Run: headless pygame with SDL's dummy video driver; simulated clock (each Clock.tick advances the game by its frame time, no real sleeping); random seed 0; keys injected as events and as key.get_pressed() state; no mouse input.
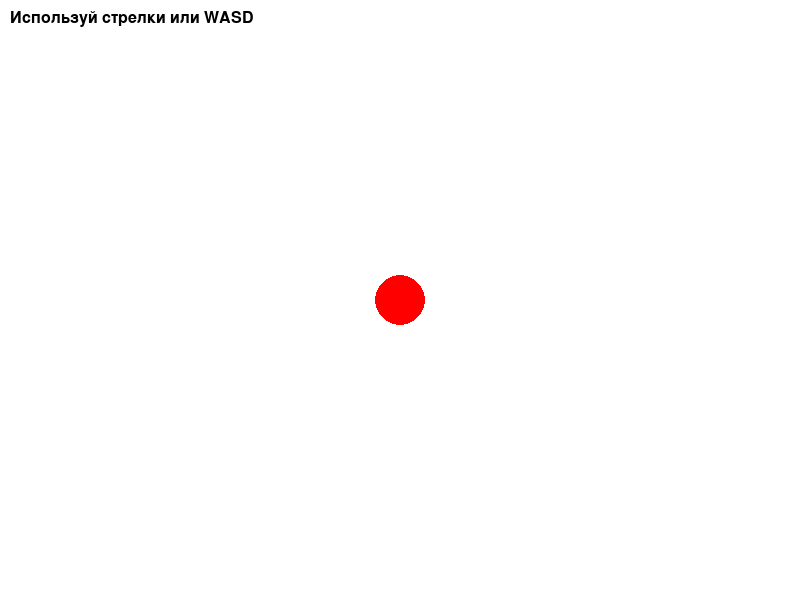
Frame 1 of 4 · flips 1–60 · no input
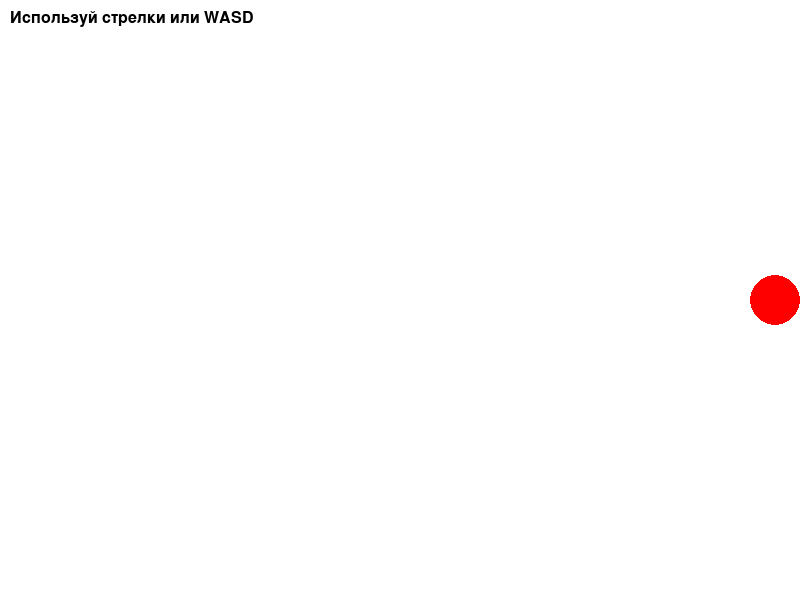
Frame 2 of 4 · flips 61–180 · tapped SPACE, RETURN · held RIGHT (→), D
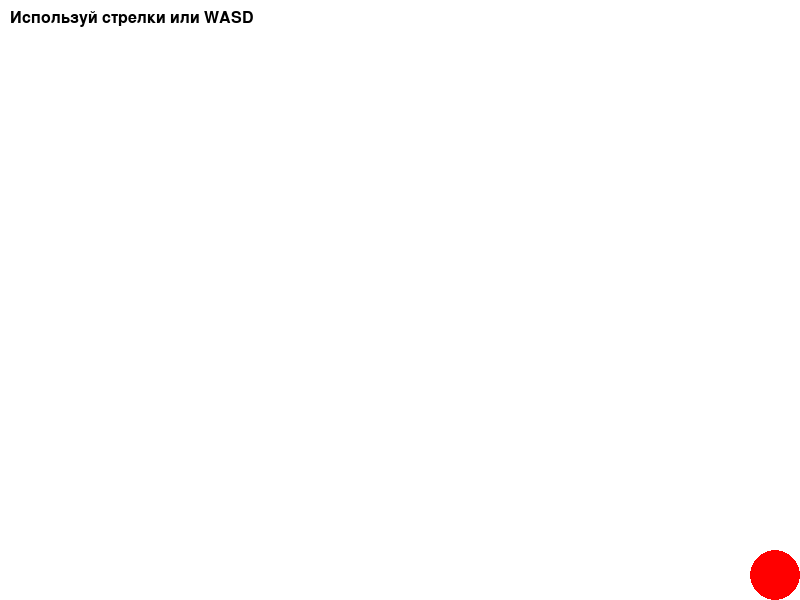
Frame 3 of 4 · flips 181–300 · held DOWN (↓), S
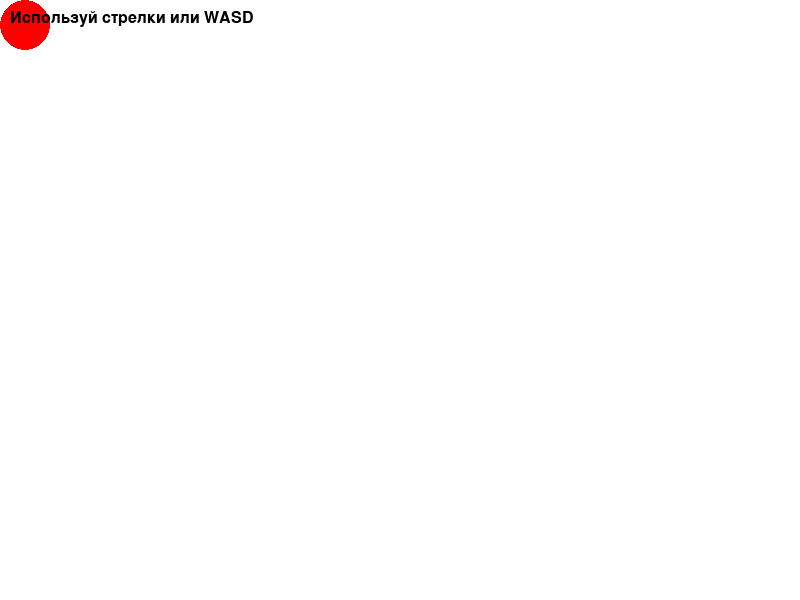
Frame 4 of 4 · flips 301–420 · held LEFT (←), A, UP (↑), W

The pygame program that drew these frames:

import pygame
import sys

pygame.init()

WIDTH, HEIGHT = 800, 600
screen = pygame.display.set_mode((WIDTH, HEIGHT))
pygame.display.set_caption("Moving Ball")

clock = pygame.time.Clock()

# Шарик
ball_pos = [WIDTH // 2, HEIGHT // 2]
ball_radius = 25
ball_speed = 20

WHITE = (255, 255, 255)
RED = (255, 0, 0)

running = True
while running:
    for event in pygame.event.get():
        if event.type == pygame.QUIT:
            running = False

    keys = pygame.key.get_pressed()
    if keys[pygame.K_LEFT] or keys[pygame.K_a]:
        ball_pos[0] -= ball_speed
    if keys[pygame.K_RIGHT] or keys[pygame.K_d]:
        ball_pos[0] += ball_speed
    if keys[pygame.K_UP] or keys[pygame.K_w]:
        ball_pos[1] -= ball_speed
    if keys[pygame.K_DOWN] or keys[pygame.K_s]:
        ball_pos[1] += ball_speed

    # Ограничение по краям
    ball_pos[0] = max(ball_radius, min(WIDTH - ball_radius, ball_pos[0]))
    ball_pos[1] = max(ball_radius, min(HEIGHT - ball_radius, ball_pos[1]))

    screen.fill(WHITE)
    pygame.draw.circle(screen, RED, ball_pos, ball_radius)

    # Инструкция
    font = pygame.font.SysFont("Arial", 24)
    text = font.render("Используй стрелки или WASD", True, (0, 0, 0))
    screen.blit(text, (10, 10))

    pygame.display.flip()
    clock.tick(60)

pygame.quit()
sys.exit()
